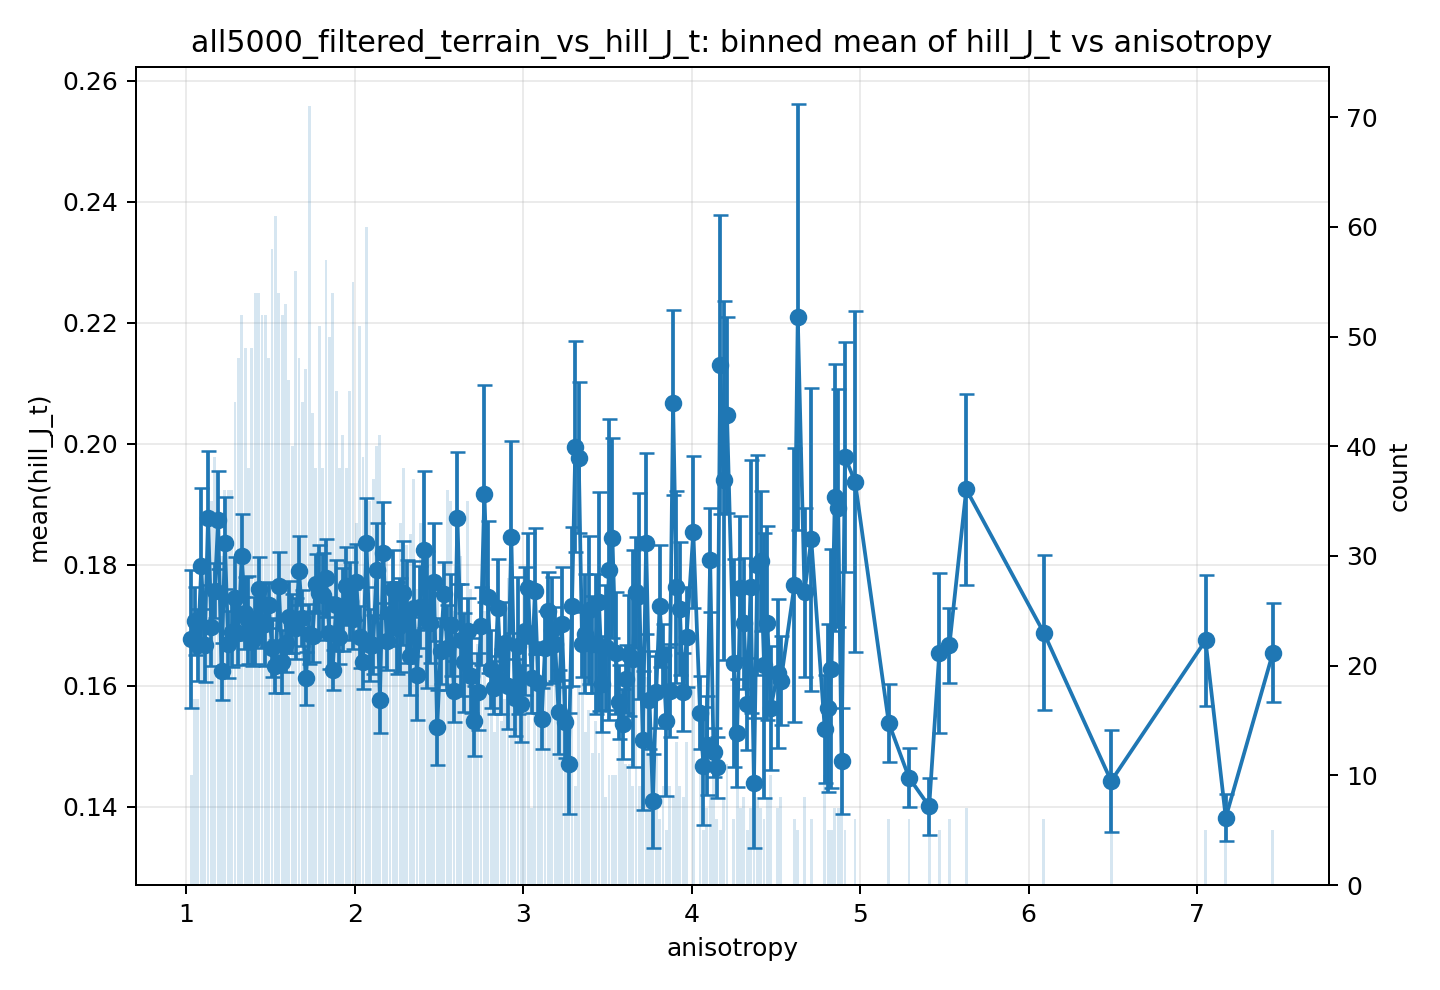

The table this chart was drawn from, first rows:
feature, target, bin, bin_left, bin_right, bin_center, count, mean, std, se
anisotropy, hill_J_t, (1.02, 1.04], 1.02, 1.04, 1.03, 10, 0.1677, 0.03627, 0.01147
anisotropy, hill_J_t, (1.04, 1.06], 1.04, 1.06, 1.05, 17, 0.1708, 0.02318, 0.005621
anisotropy, hill_J_t, (1.06, 1.08], 1.06, 1.08, 1.07, 17, 0.1668, 0.0246, 0.005967
anisotropy, hill_J_t, (1.08, 1.1], 1.08, 1.1, 1.09, 28, 0.1797, 0.06823, 0.01289
anisotropy, hill_J_t, (1.1, 1.12], 1.1, 1.12, 1.11, 19, 0.1667, 0.02629, 0.006032
anisotropy, hill_J_t, (1.12, 1.14], 1.12, 1.14, 1.13, 30, 0.1877, 0.06042, 0.01103
anisotropy, hill_J_t, (1.14, 1.16], 1.14, 1.16, 1.15, 35, 0.1698, 0.0382, 0.006457
anisotropy, hill_J_t, (1.16, 1.18], 1.16, 1.18, 1.17, 39, 0.1758, 0.02877, 0.004607
anisotropy, hill_J_t, (1.18, 1.2], 1.18, 1.2, 1.19, 34, 0.1874, 0.04704, 0.008067
anisotropy, hill_J_t, (1.2, 1.22], 1.2, 1.22, 1.21, 30, 0.1624, 0.02582, 0.004715
anisotropy, hill_J_t, (1.22, 1.24], 1.22, 1.24, 1.23, 36, 0.1836, 0.04529, 0.007549
anisotropy, hill_J_t, (1.24, 1.26], 1.24, 1.26, 1.25, 36, 0.1668, 0.03327, 0.005545
anisotropy, hill_J_t, (1.26, 1.28], 1.26, 1.28, 1.27, 36, 0.1688, 0.03464, 0.005773
anisotropy, hill_J_t, (1.28, 1.3], 1.28, 1.3, 1.29, 44, 0.1745, 0.04548, 0.006857
anisotropy, hill_J_t, (1.3, 1.32], 1.3, 1.32, 1.31, 48, 0.1688, 0.03717, 0.005365
anisotropy, hill_J_t, (1.32, 1.34], 1.32, 1.34, 1.33, 52, 0.1815, 0.04945, 0.006858
anisotropy, hill_J_t, (1.34, 1.36], 1.34, 1.36, 1.35, 49, 0.1721, 0.04145, 0.005922
anisotropy, hill_J_t, (1.36, 1.38], 1.36, 1.38, 1.37, 38, 0.1709, 0.04496, 0.007293
anisotropy, hill_J_t, (1.38, 1.4], 1.38, 1.4, 1.39, 49, 0.1673, 0.02812, 0.004017
anisotropy, hill_J_t, (1.4, 1.42], 1.4, 1.42, 1.41, 54, 0.1691, 0.04089, 0.005564
anisotropy, hill_J_t, (1.42, 1.44], 1.42, 1.44, 1.43, 54, 0.176, 0.03841, 0.005227
anisotropy, hill_J_t, (1.44, 1.46], 1.44, 1.46, 1.45, 52, 0.1704, 0.02954, 0.004097
anisotropy, hill_J_t, (1.46, 1.48], 1.46, 1.48, 1.47, 52, 0.1701, 0.04961, 0.00688
anisotropy, hill_J_t, (1.48, 1.5], 1.48, 1.5, 1.49, 48, 0.1734, 0.02607, 0.003764
anisotropy, hill_J_t, (1.5, 1.52], 1.5, 1.52, 1.51, 58, 0.1663, 0.03681, 0.004833
anisotropy, hill_J_t, (1.52, 1.54], 1.52, 1.54, 1.53, 61, 0.1632, 0.0342, 0.004379
anisotropy, hill_J_t, (1.54, 1.56], 1.54, 1.56, 1.55, 54, 0.1766, 0.0413, 0.00562
anisotropy, hill_J_t, (1.56, 1.58], 1.56, 1.58, 1.57, 52, 0.164, 0.03813, 0.005288
anisotropy, hill_J_t, (1.58, 1.6], 1.58, 1.6, 1.59, 53, 0.1671, 0.03427, 0.004707
anisotropy, hill_J_t, (1.6, 1.62], 1.6, 1.62, 1.61, 46, 0.1714, 0.04022, 0.00593
anisotropy, hill_J_t, (1.62, 1.64], 1.62, 1.64, 1.63, 40, 0.1703, 0.03055, 0.00483
anisotropy, hill_J_t, (1.64, 1.66], 1.64, 1.66, 1.65, 56, 0.1695, 0.03776, 0.005046
anisotropy, hill_J_t, (1.66, 1.68], 1.66, 1.68, 1.67, 48, 0.179, 0.03926, 0.005667
anisotropy, hill_J_t, (1.68, 1.7], 1.68, 1.7, 1.69, 44, 0.1712, 0.03048, 0.004595
anisotropy, hill_J_t, (1.7, 1.72], 1.7, 1.72, 1.71, 47, 0.1612, 0.02991, 0.004363
anisotropy, hill_J_t, (1.72, 1.74], 1.72, 1.74, 1.73, 71, 0.1686, 0.04133, 0.004905
anisotropy, hill_J_t, (1.74, 1.76], 1.74, 1.76, 1.75, 43, 0.1682, 0.02755, 0.004202
anisotropy, hill_J_t, (1.76, 1.78], 1.76, 1.78, 1.77, 38, 0.1769, 0.03017, 0.004895
anisotropy, hill_J_t, (1.78, 1.8], 1.78, 1.8, 1.79, 51, 0.1754, 0.0564, 0.007898
anisotropy, hill_J_t, (1.8, 1.82], 1.8, 1.82, 1.81, 38, 0.1751, 0.04186, 0.006791
anisotropy, hill_J_t, (1.82, 1.84], 1.82, 1.84, 1.83, 57, 0.1779, 0.04862, 0.00644
anisotropy, hill_J_t, (1.84, 1.86], 1.84, 1.86, 1.85, 50, 0.1687, 0.04233, 0.005987
anisotropy, hill_J_t, (1.86, 1.88], 1.86, 1.88, 1.87, 54, 0.1627, 0.02433, 0.003311
anisotropy, hill_J_t, (1.88, 1.9], 1.88, 1.9, 1.89, 45, 0.1733, 0.05021, 0.007485
anisotropy, hill_J_t, (1.9, 1.92], 1.9, 1.92, 1.91, 38, 0.1681, 0.02777, 0.004504
anisotropy, hill_J_t, (1.92, 1.94], 1.92, 1.94, 1.93, 41, 0.1726, 0.04422, 0.006907
anisotropy, hill_J_t, (1.94, 1.96], 1.94, 1.96, 1.95, 38, 0.1765, 0.03981, 0.006458
anisotropy, hill_J_t, (1.96, 1.98], 1.96, 1.98, 1.97, 45, 0.174, 0.04364, 0.006506
anisotropy, hill_J_t, (1.98, 2.0], 1.98, 2.0, 1.99, 55, 0.171, 0.03712, 0.005005
anisotropy, hill_J_t, (2.0, 2.02], 2.0, 2.02, 2.01, 33, 0.1772, 0.03644, 0.006344
anisotropy, hill_J_t, (2.02, 2.04], 2.02, 2.04, 2.03, 51, 0.1681, 0.03676, 0.005147
anisotropy, hill_J_t, (2.04, 2.06], 2.04, 2.06, 2.05, 39, 0.164, 0.02794, 0.004474
anisotropy, hill_J_t, (2.06, 2.08], 2.06, 2.08, 2.07, 60, 0.1837, 0.05668, 0.007318
anisotropy, hill_J_t, (2.08, 2.1], 2.08, 2.1, 2.09, 35, 0.1668, 0.0353, 0.005966
anisotropy, hill_J_t, (2.1, 2.12], 2.1, 2.12, 2.11, 37, 0.1668, 0.02932, 0.00482
anisotropy, hill_J_t, (2.12, 2.14], 2.12, 2.14, 2.13, 40, 0.1791, 0.04974, 0.007864
anisotropy, hill_J_t, (2.14, 2.16], 2.14, 2.16, 2.15, 41, 0.1577, 0.03452, 0.005392
anisotropy, hill_J_t, (2.16, 2.18], 2.16, 2.18, 2.17, 35, 0.182, 0.04951, 0.008369
anisotropy, hill_J_t, (2.18, 2.2], 2.18, 2.2, 2.19, 30, 0.1675, 0.02682, 0.004897
anisotropy, hill_J_t, (2.2, 2.22], 2.2, 2.22, 2.21, 27, 0.1719, 0.02744, 0.00528
... 135 more rows
